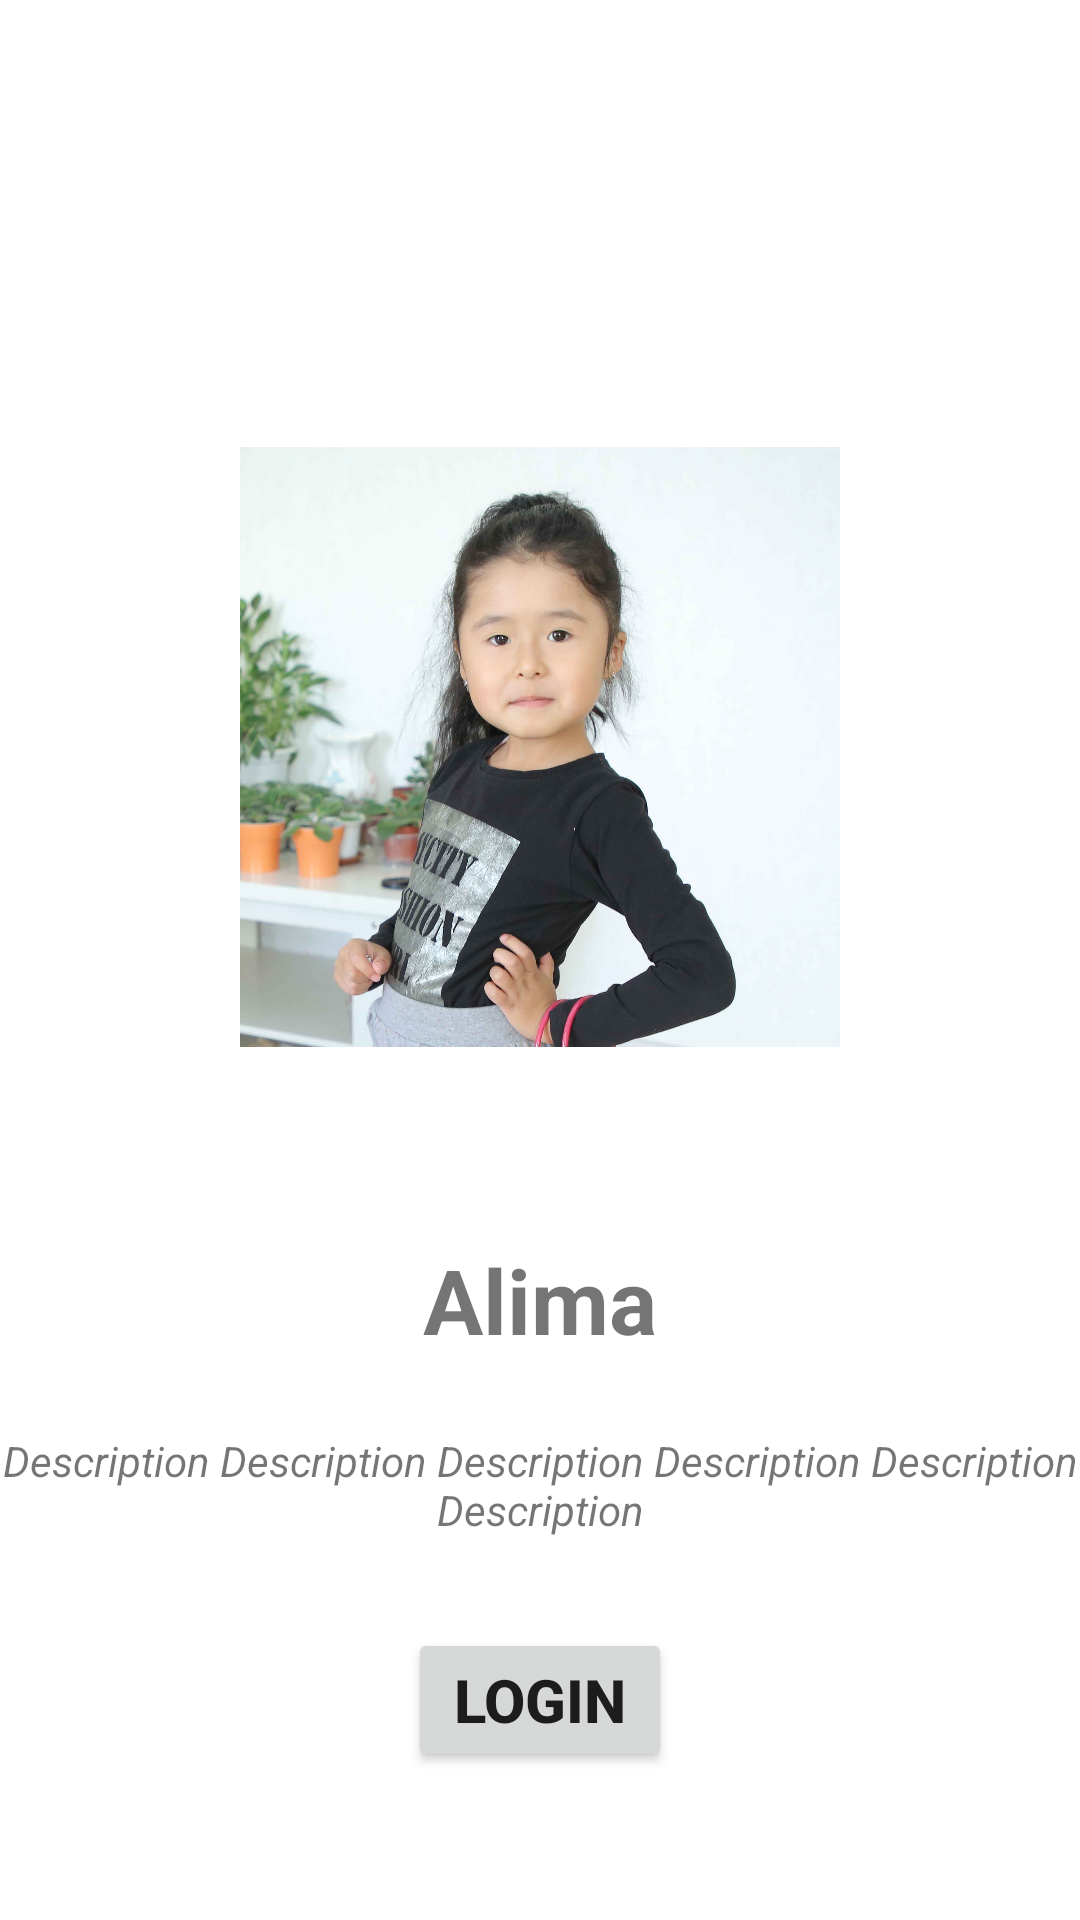

Here is an Android app screen rendered from its layout file. Give the layout XML and the strings, colors and styles it references.
<!-- AndroidManifest.xml: application theme Theme.TaskApp -->
<!-- res/layout/pager_board.xml -->
<?xml version="1.0" encoding="utf-8"?>
<androidx.appcompat.widget.LinearLayoutCompat xmlns:android="http://schemas.android.com/apk/res/android"
    android:layout_width="match_parent"
    android:layout_height="match_parent"
    android:gravity="center"
    android:orientation="vertical">


    <ImageView
        android:id="@+id/imageView"
        android:layout_marginTop="100dp"
        android:layout_width="200dp"
        android:layout_height="200dp"
        android:src="@drawable/alima_profile"/>

    <TextView
        android:id="@+id/textTitle"
        android:layout_width="wrap_content"
        android:layout_height="wrap_content"
        android:layout_marginTop="64dp"
        android:text="@string/alima"
        android:textSize="30sp"
        android:textStyle="bold" />

    <TextView
        android:id="@+id/textDesc"
        android:layout_width="wrap_content"
        android:layout_height="wrap_content"
        android:layout_marginTop="24dp"
        android:gravity="center_horizontal"
        android:text="@string/desc"
        android:textStyle="italic" />


    <Button
        android:id="@+id/btn_login"
        android:layout_width="wrap_content"
        android:layout_height="wrap_content"
        android:text="@string/login"
        android:textSize="20sp"
        android:textStyle="bold"
        android:layout_marginTop="30dp" />



</androidx.appcompat.widget.LinearLayoutCompat>
<!-- resources referenced by this layout -->
<resources>
  <!-- drawable alima_profile: jpg bitmap (drawable, 144316 bytes) -->
  <string name="alima">Alima</string>
  <string name="desc">Description Description Description Description Description Description</string>
  <string name="login">LOGIN</string>
  <style name="Theme.TaskApp" parent="Theme.MaterialComponents.DayNight.DarkActionBar">
          
          <item name="colorPrimary">@color/purple_500</item>
          <item name="colorPrimaryVariant">@color/purple_700</item>
          <item name="colorOnPrimary">@color/white</item>
          
          <item name="colorSecondary">@color/teal_200</item>
          <item name="colorSecondaryVariant">@color/teal_700</item>
          <item name="colorOnSecondary">@color/black</item>
          
          <item name="android:statusBarColor">?attr/colorPrimaryVariant</item>
          <item name="buttonStyle">@style/ButtonStyle</item>
          
      </style>
  <color name="purple_500">#FF6200EE</color>
  <color name="purple_700">#FF3700B3</color>
  <color name="white">#FFFFFFFF</color>
  <color name="teal_200">#FF03DAC5</color>
  <color name="teal_700">#FF018786</color>
  <color name="black">#FF000000</color>
  <style name="ButtonStyle" parent="Widget.AppCompat.Button">
          <item name="textAllCaps">false</item>
      </style>
</resources>
